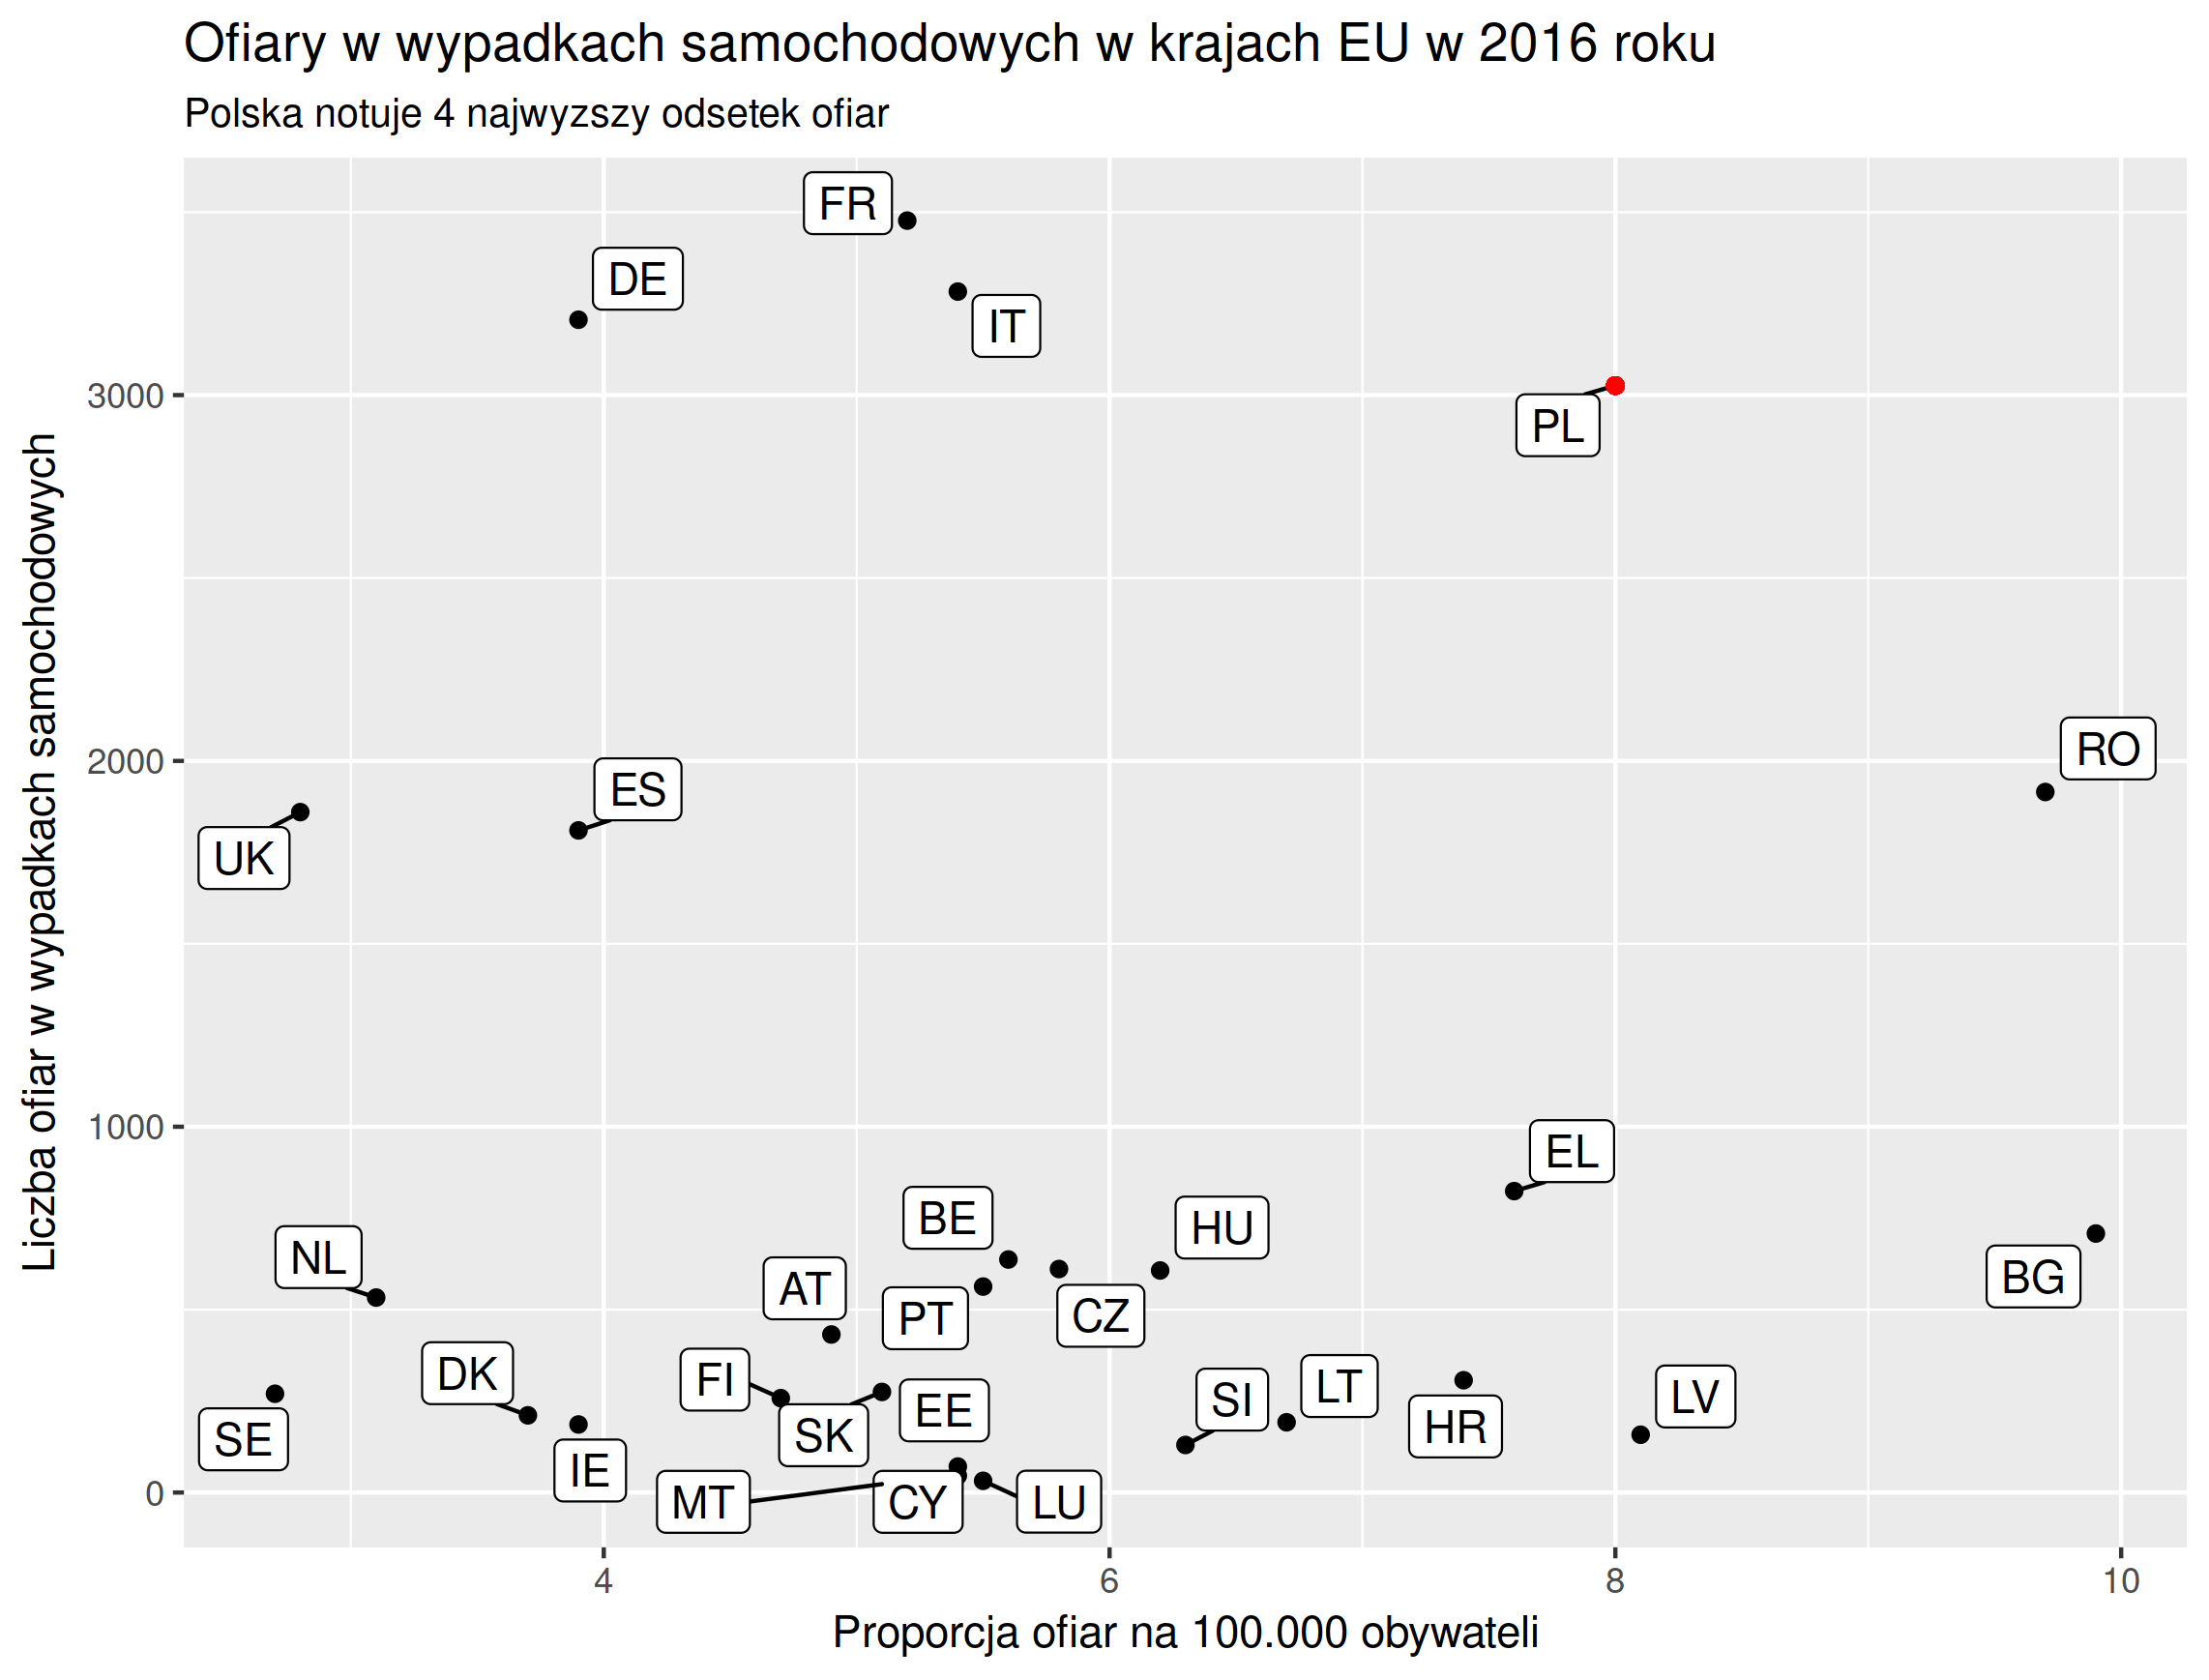

Write the R code that produced this figure.
install.packages("eurostat")
install.packages("ggrepel")
library(eurostat)
library(data.table)
library(ggplot2)
library(ggrepel)

tabela <- read.table(file = 'sdg_11_40.tsv', sep = '\t', header = TRUE)
tabela <- tidyr:::separate(tabela,"unit.geo.time",c("unit","geo"),sep=",")

tabela <- tabela[,c(1,2,18)]
tabela <- tabela[-c(11,40),]

row.names(tabela) <- 1:56

tabela1 <- tabela[1:28,]
tabela2 <- tabela[29:56,]

wynik <- merge(tabela1,tabela2,all = TRUE,by="geo")

wynik$X2016.y <- gsub("([a-z])","",wynik$X2016.y)
wynik$X2016.x <- as.numeric(as.character(wynik$X2016.x))
wynik$X2016.y <- as.numeric(wynik$X2016.y)
wynik <- wynik[,c(1,3,5)]
names(wynik) <- c("kraj","number","ratio")

ggplot(wynik,aes(x=number,y=ratio)) +
  geom_point(aes(x=number,y=ratio)) +
  xlab("Liczba ofiar w wypadkach samochodowych")+
  ylab("Proporcja ofiar na 100.000 obywateli")+
  ggtitle("Ofiary w wypadkach samochodowych w krajach EU w 2016 roku",subtitle = "Polska notuje 4 najwyzszy odsetek ofiar") +
  geom_label_repel(aes(x=number,y=ratio,label=kraj))+
  geom_point(aes(x=3026,y=8.0),color="red")+
  coord_flip()
